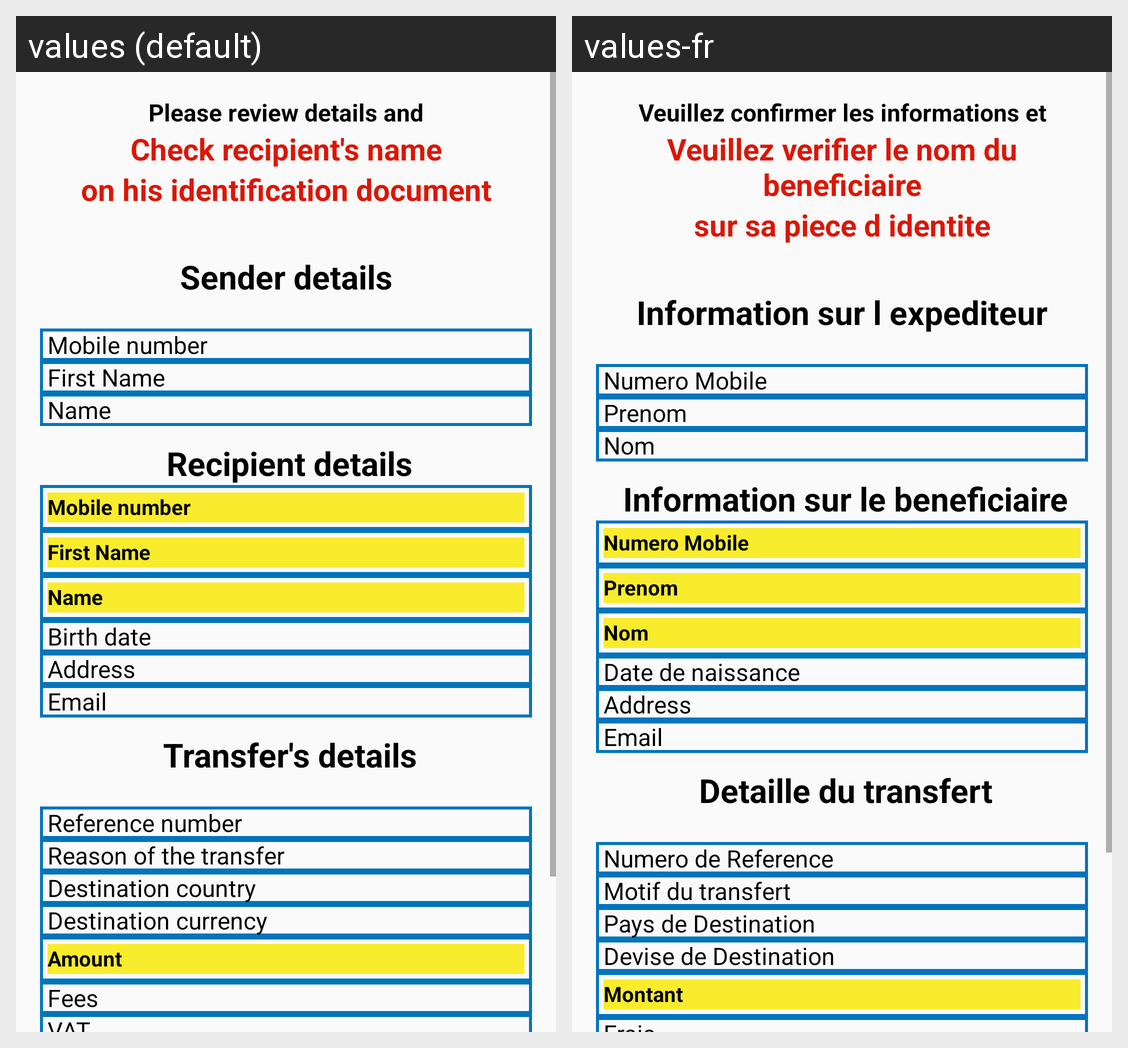

The Android screen above is rendered under two locales of the same app. Produce the string resources it draws, with the default and per-locale values.
Android screen res/layout/receivemoney_senderdetail_recipientdetail_transferdetail.xml rendered under 2 locales, left to right: values (default), values-fr. Device: Nexus 5 (rendered at 1080×1920; each locale shown at half size, 540×960, under a caption strip naming it); theme AppTheme.
Strings drawn on this screen, with the default value and each locale's value (text and hints the layout hard-codes, and strings that could not be matched under every locale, appear in the picture but are not listed):

please_review_details_and
  values: Please review details and
  values-fr: Veuillez confirmer les informations et

check_recipient_name
  values: Check recipient's name
  values-fr: Veuillez verifier le nom du beneficiaire

identification_document
  values: on his identification document
  values-fr: sur sa piece d identite

senderDetail
  values: Sender details
  values-fr: Information sur l expediteur

mobileNumber
  values: Mobile number
  values-fr: Numero Mobile

first_name
  values: First Name
  values-fr: Prenom

name_cashtocash
  values: Name
  values-fr: Nom

recipient_details_cashtocah
  values: Recipient details
  values-fr: Information sur le beneficiaire

birth_date
  values: Birth date
  values-fr: Date de naissance

address
  values: Address
  values-fr: Address

email
  values: Email
  values-fr: Email

transfer_details
  values: Transfer's details
  values-fr: Detaille du transfert

reference_number_cashtocash
  values: Reference number
  values-fr: Numero de Reference

resonfor_transfer
  values: Reason of the transfer
  values-fr: Motif du transfert

destinationCountry_cashtocash
  values: Destination country
  values-fr: Pays de Destination

destination_currency
  values: Destination currency
  values-fr: Devise de Destination

amountCashIn
  values: Amount
  values-fr: Montant
